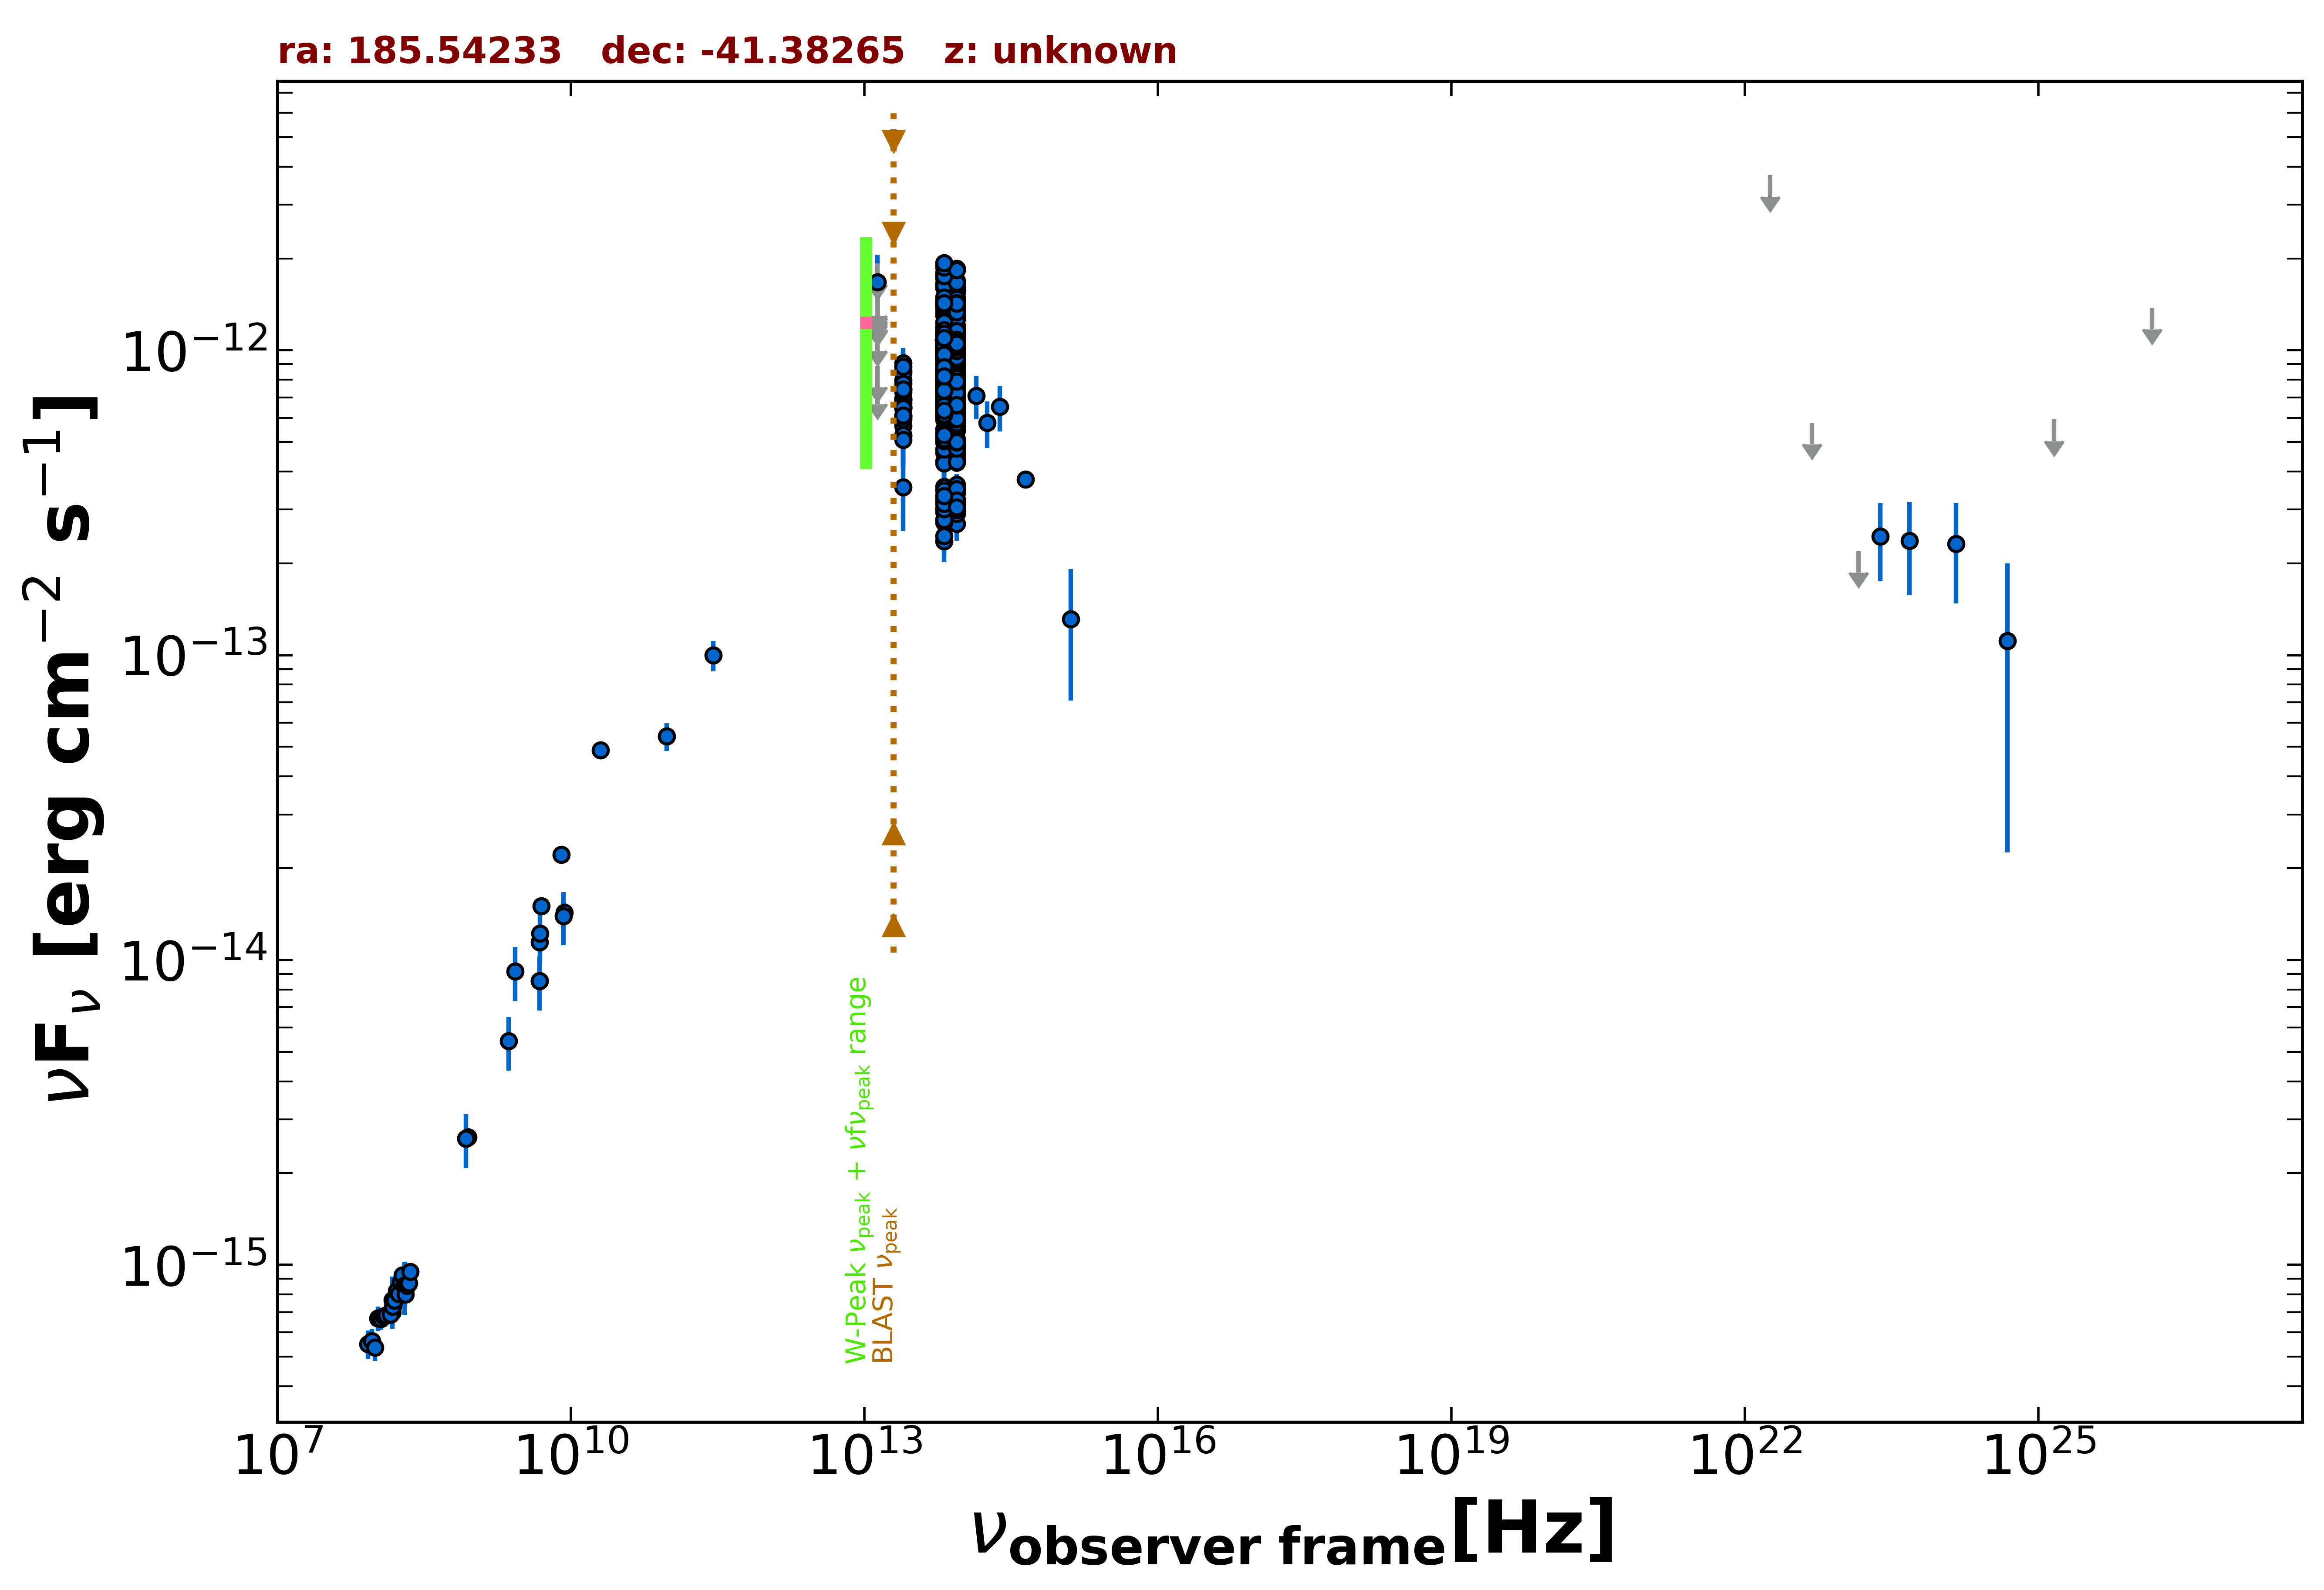

Source data for this figure (header and first rows):
freq., flux, err_flux, MJD_start, MJD_end, flag, catalog, reference
8.870e+08, 2.620e-15, 1.880e-16, 55000, 55000, , RACS, Hale et al. 2021  PASA  38  e058
8.430e+08, 2.595e-15, 7.900e-17, 55000, 55000, , SUMSS, Manch et al. 2003  MNRAS  342  1117
1.500e+08, 6.986e-16, 7.005e-17, 55000, 55000, , TGSS150, Intema et al. 2017  A&A  598  A781
5.000e+09, 1.505e-14, 7.500e-16, 55000, 55000, , AT20G, Murphy et al. 2010  MNRAS  402  2403
8.000e+09, 2.216e-14, 1.120e-15, 55000, 55000, , AT20G, Murphy et al. 2010  MNRAS  402  2403
2.000e+10, 4.880e-14, 2.400e-15, 55000, 55000, , AT20G, Murphy et al. 2010  MNRAS  402  2403
4.800e+09, 8.544e-15, 3.360e-16, 55000, 55000, , ATPMN, McConnell et al. 2012  MNRAS  422  1527
8.600e+09, 1.428e-14, 1.035e-15, 55000, 55000, , ATPMN, McConnell et al. 2012  MNRAS  422  1527
4.800e+09, 1.142e-14, 7.200e-16, 55000, 55000, , PMN, Griffith et al. 1993-1996  VizieR  VIII/…
2.850e+11, 9.975e-14, 1.138e-14, 56945, 56945, , ALMA, Bonato et al. 2019  MNRAS  485  1188
9.506e+10, 5.418e-14, 5.705e-15, 56945, 56945, , ALMA, Bonato et al. 2019  MNRAS  485  1188
1.389e+14, 7.096e-13, 1.155e-13, 55000, 55000, , 2MASS, Skrutskie et al. 2006  AJ  131  1163
1.804e+14, 5.783e-13, 1.001e-13, 55000, 55000, , 2MASS, Skrutskie et al. 2006  AJ  131  1163
2.427e+14, 6.530e-13, 1.118e-13, 55000, 55000, , 2MASS, Skrutskie et al. 2006  AJ  131  1163
8.817e+13, 8.638e-13, 3.150e-15, 55000, 55000, , UNWISE, Schlafly et al. 2019  ApJS  240  30
6.517e+13, 8.643e-13, 4.400e-15, 55000, 55000, , UNWISE, Schlafly et al. 2019  ApJS  240  30
8.817e+13, 7.054e-13, 1.690e-14, 55000, 55000, , WISE, Wright et al. 2010  AJ  140  1868
6.517e+13, 7.322e-13, 1.755e-14, 55000, 55000, , WISE, Wright et al. 2010  AJ  140  1868
2.498e+13, 6.692e-13, 3.390e-14, 55000, 55000, , WISE, Wright et al. 2010  AJ  140  1868
1.363e+13, 8.806e-13, 1.057e-13, 55000, 55000, , WISE, Wright et al. 2010  AJ  140  1868
8.817e+13, 1.549e-12, 4.450e-14, 57211, 57211, , NEOWISE, Mainzer et al. 2014  ApJ  792  30
6.517e+13, 1.893e-12, 6.250e-14, 57211, 57211, , NEOWISE, Mainzer et al. 2014  ApJ  792  30
8.817e+13, 1.691e-12, 4.850e-14, 57211, 57211, , NEOWISE, Mainzer et al. 2014  ApJ  792  30
6.517e+13, 1.602e-12, 6.200e-14, 57211, 57211, , NEOWISE, Mainzer et al. 2014  ApJ  792  30
8.817e+13, 1.582e-12, 4.250e-14, 57212, 57212, , NEOWISE, Mainzer et al. 2014  ApJ  792  30
6.517e+13, 1.792e-12, 5.950e-14, 57212, 57212, , NEOWISE, Mainzer et al. 2014  ApJ  792  30
8.817e+13, 1.649e-12, 5.500e-14, 57211, 57211, , NEOWISE, Mainzer et al. 2014  ApJ  792  30
6.517e+13, 1.301e-12, 7.900e-14, 57211, 57211, , NEOWISE, Mainzer et al. 2014  ApJ  792  30
8.817e+13, 1.576e-12, 4.500e-14, 57211, 57211, , NEOWISE, Mainzer et al. 2014  ApJ  792  30
6.517e+13, 1.757e-12, 5.650e-14, 57211, 57211, , NEOWISE, Mainzer et al. 2014  ApJ  792  30
8.817e+13, 1.629e-12, 4.800e-14, 57211, 57211, , NEOWISE, Mainzer et al. 2014  ApJ  792  30
6.517e+13, 1.656e-12, 5.500e-14, 57211, 57211, , NEOWISE, Mainzer et al. 2014  ApJ  792  30
8.817e+13, 1.628e-12, 4.800e-14, 57212, 57212, , NEOWISE, Mainzer et al. 2014  ApJ  792  30
6.517e+13, 1.636e-12, 5.400e-14, 57212, 57212, , NEOWISE, Mainzer et al. 2014  ApJ  792  30
8.817e+13, 1.559e-12, 4.300e-14, 57212, 57212, , NEOWISE, Mainzer et al. 2014  ApJ  792  30
6.517e+13, 1.729e-12, 7.000e-14, 57212, 57212, , NEOWISE, Mainzer et al. 2014  ApJ  792  30
8.817e+13, 1.658e-12, 4.300e-14, 57211, 57211, , NEOWISE, Mainzer et al. 2014  ApJ  792  30
6.517e+13, 1.736e-12, 5.550e-14, 57211, 57211, , NEOWISE, Mainzer et al. 2014  ApJ  792  30
8.817e+13, 1.485e-12, 4.250e-14, 57212, 57212, , NEOWISE, Mainzer et al. 2014  ApJ  792  30
6.517e+13, 1.630e-12, 5.850e-14, 57212, 57212, , NEOWISE, Mainzer et al. 2014  ApJ  792  30
8.817e+13, 1.669e-12, 5.800e-14, 57211, 57211, , NEOWISE, Mainzer et al. 2014  ApJ  792  30
6.517e+13, 1.752e-12, 6.300e-14, 57211, 57211, , NEOWISE, Mainzer et al. 2014  ApJ  792  30
8.817e+13, 1.854e-12, 5.650e-14, 57211, 57211, , NEOWISE, Mainzer et al. 2014  ApJ  792  30
6.517e+13, 1.872e-12, 6.200e-14, 57211, 57211, , NEOWISE, Mainzer et al. 2014  ApJ  792  30
8.817e+13, 1.833e-12, 4.900e-14, 57211, 57211, , NEOWISE, Mainzer et al. 2014  ApJ  792  30
6.517e+13, 1.935e-12, 8.350e-14, 57211, 57211, , NEOWISE, Mainzer et al. 2014  ApJ  792  30
8.817e+13, 2.699e-13, 3.290e-14, 57570, 57570, , NEOWISE, Mainzer et al. 2014  ApJ  792  30
6.517e+13, 3.170e-13, 3.685e-14, 57570, 57570, , NEOWISE, Mainzer et al. 2014  ApJ  792  30
8.817e+13, 3.401e-13, 2.505e-14, 57571, 57571, , NEOWISE, Mainzer et al. 2014  ApJ  792  30
6.517e+13, 2.779e-13, 3.800e-14, 57571, 57571, , NEOWISE, Mainzer et al. 2014  ApJ  792  30
8.817e+13, 3.239e-13, 2.360e-14, 57570, 57570, , NEOWISE, Mainzer et al. 2014  ApJ  792  30
6.517e+13, 2.361e-13, 3.450e-14, 57570, 57570, , NEOWISE, Mainzer et al. 2014  ApJ  792  30
8.817e+13, 3.148e-13, 3.430e-14, 57570, 57570, , NEOWISE, Mainzer et al. 2014  ApJ  792  30
6.517e+13, 3.226e-13, 5.675e-14, 57570, 57570, , NEOWISE, Mainzer et al. 2014  ApJ  792  30
8.817e+13, 2.911e-13, 2.390e-14, 57570, 57570, , NEOWISE, Mainzer et al. 2014  ApJ  792  30
6.517e+13, 2.947e-13, 4.110e-14, 57570, 57570, , NEOWISE, Mainzer et al. 2014  ApJ  792  30
8.817e+13, 3.542e-13, 2.745e-14, 57570, 57570, , NEOWISE, Mainzer et al. 2014  ApJ  792  30
6.517e+13, 2.718e-13, 4.835e-14, 57570, 57570, , NEOWISE, Mainzer et al. 2014  ApJ  792  30
8.817e+13, 3.023e-13, 2.815e-14, 57571, 57571, , NEOWISE, Mainzer et al. 2014  ApJ  792  30
6.517e+13, 2.458e-13, 3.475e-14, 57571, 57571, , NEOWISE, Mainzer et al. 2014  ApJ  792  30
... 651 more rows
